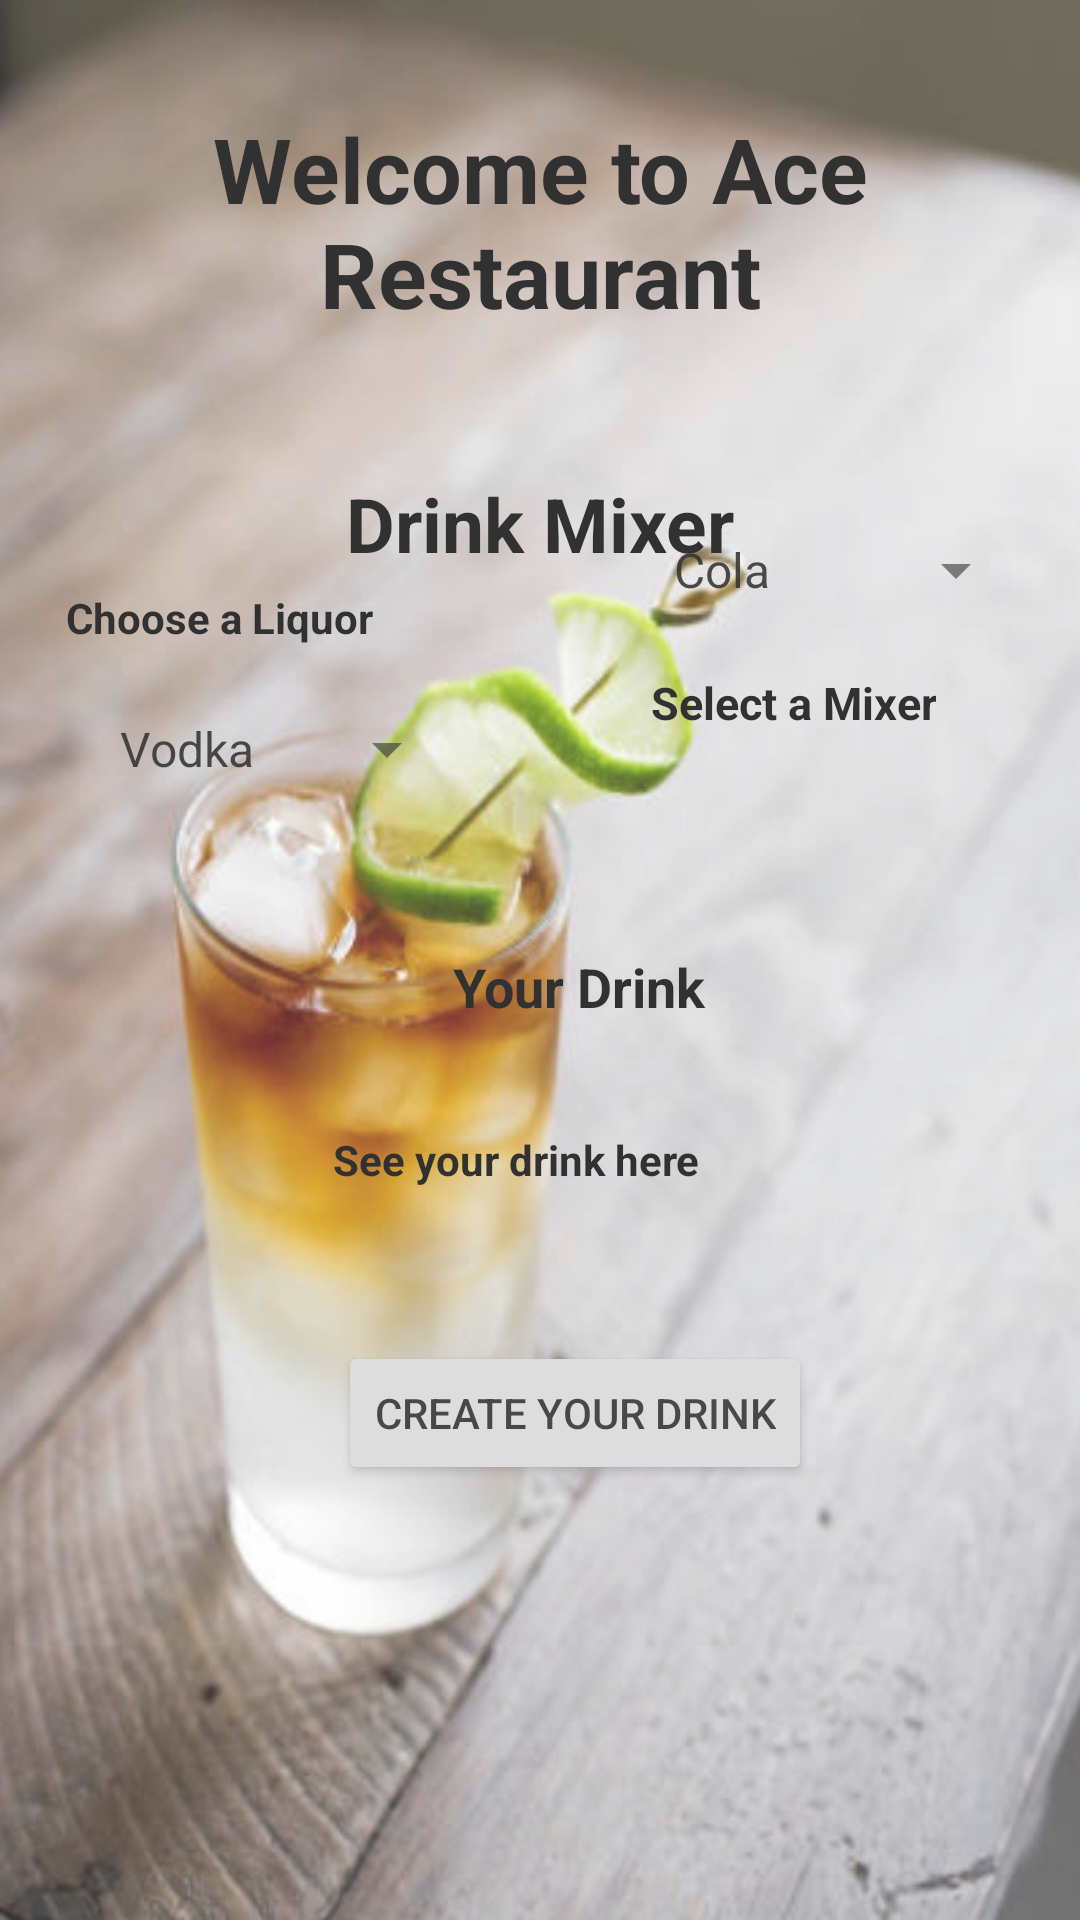

Reconstruct the res/layout file that produces this screen, plus the resources it refers to.
<!-- AndroidManifest.xml: application theme AppTheme -->
<!-- res/layout/drinkmixerscreen.xml -->
<?xml version="1.0" encoding="utf-8"?>
<androidx.constraintlayout.widget.ConstraintLayout xmlns:android="http://schemas.android.com/apk/res/android"
    xmlns:app="http://schemas.android.com/apk/res-auto"
    xmlns:tools="http://schemas.android.com/tools"
    android:layout_width="match_parent"
    android:layout_height="match_parent"
    android:alpha=".80"
    android:background="@drawable/backgrounddrink">

    <TextView
        android:id="@+id/resTitle"
        android:layout_width="wrap_content"
        android:layout_height="wrap_content"
        android:layout_marginTop="36dp"
        android:text="@string/title"
        android:textAlignment="center"
        android:textColor="@color/justBlack"
        android:textSize="30sp"
        android:textStyle="bold"
        app:layout_constraintEnd_toEndOf="parent"
        app:layout_constraintRight_toLeftOf="@id/mixerSpinner"
        app:layout_constraintStart_toStartOf="parent"
        app:layout_constraintTop_toTopOf="parent" />

    <TextView
        android:id="@+id/drinkTitle"
        android:layout_width="wrap_content"
        android:layout_height="wrap_content"
        android:layout_marginTop="44dp"
        android:text="@string/goDrink"
        android:textAlignment="center"
        android:textColor="@color/justBlack"
        android:textSize="25sp"
        android:textStyle="bold"
        app:layout_constraintBottom_toBottomOf="parent"
        app:layout_constraintEnd_toEndOf="parent"
        app:layout_constraintStart_toStartOf="parent"
        app:layout_constraintTop_toBottomOf="@+id/resTitle"
        app:layout_constraintVertical_bias="0.005" />

    
    
    
    
    
    
    
    
    
    
    
    
    

    <TextView
        android:id="@+id/liquorTitle"
        android:layout_width="wrap_content"
        android:layout_height="wrap_content"
        android:text="@string/liquorChoice"
        android:textColor="@color/justBlack"
        android:textStyle="bold"
        app:layout_constraintBottom_toBottomOf="parent"
        app:layout_constraintEnd_toStartOf="@id/mixerTitle"
        app:layout_constraintHorizontal_bias="0.192"
        app:layout_constraintStart_toStartOf="parent"
        app:layout_constraintTop_toTopOf="parent"
        app:layout_constraintVertical_bias="0.316" />

    <TextView
        android:id="@+id/drinkView"
        android:layout_width="169dp"
        android:layout_height="35dp"
        android:layout_marginBottom="228dp"
        android:text="@string/drinkHere"
        android:textColor="@color/justBlack"
        android:textStyle="bold"
        app:layout_constraintBottom_toBottomOf="parent"
        app:layout_constraintEnd_toEndOf="parent"
        app:layout_constraintHorizontal_bias="0.582"
        app:layout_constraintStart_toStartOf="parent" />

    <TextView
        android:id="@+id/mixerTitle"
        android:layout_width="wrap_content"
        android:layout_height="wrap_content"
        android:layout_marginTop="224dp"
        android:layout_marginEnd="48dp"
        android:text="@string/mixerChoice"
        android:textAlignment="center"
        android:textColor="@color/justBlack"
        android:textSize="15sp"
        android:textStyle="bold"
        app:layout_constraintEnd_toEndOf="parent"
        app:layout_constraintTop_toTopOf="parent" />

    <TextView
        android:id="@+id/yourDrink"
        android:layout_width="wrap_content"
        android:layout_height="wrap_content"
        android:layout_marginStart="40dp"
        android:layout_marginBottom="36dp"
        android:text="@string/yourDrinkTitleView"
        android:textColor="@color/justBlack"
        android:textSize="18sp"
        android:textStyle="bold"
        app:layout_constraintBottom_toTopOf="@+id/drinkView"
        app:layout_constraintStart_toStartOf="@+id/drinkView" />

    <Spinner
        android:id="@+id/liquorSpinner"
        android:layout_width="121dp"
        android:layout_height="50dp"
        android:layout_marginStart="32dp"
        android:entries="@array/Liquors"
        android:textStyle="bold"
        app:layout_constraintBottom_toBottomOf="parent"
        app:layout_constraintStart_toStartOf="parent"
        app:layout_constraintTop_toBottomOf="@+id/liquorTitle"
        app:layout_constraintVertical_bias="0.025" />

    <Spinner
        android:id="@+id/mixerSpinner"
        android:layout_width="126dp"
        android:layout_height="52dp"
        android:layout_marginEnd="16dp"
        android:layout_marginBottom="424dp"
        android:entries="@array/Mixers"
        android:textStyle="bold"
        app:layout_constraintBottom_toBottomOf="parent"
        app:layout_constraintEnd_toEndOf="parent"
        app:layout_constraintHorizontal_bias="0.982"
        app:layout_constraintStart_toEndOf="@+id/liquorSpinner" />

    <Button
        android:id="@+id/createDrink"
        android:layout_width="wrap_content"
        android:layout_height="wrap_content"
        android:text="@string/createDrink"
        app:layout_constraintBottom_toBottomOf="parent"
        app:layout_constraintEnd_toEndOf="parent"
        app:layout_constraintHorizontal_bias="0.557"
        app:layout_constraintStart_toStartOf="parent"
        app:layout_constraintTop_toBottomOf="@+id/drinkView"
        app:layout_constraintVertical_bias="0.194" />

    
    
    
    
    
    
    
    
    
    
    
    

</androidx.constraintlayout.widget.ConstraintLayout>
<!-- resources referenced by this layout -->
<resources>
  <string-array name="Garnishes">
          <item>None</item>
          <item>Salt Rim</item>
          <item>Sugar Rim</item>
          <item>Lemon</item>
          <item>Lime</item>
          <item>Cherry</item>
      </string-array>
  <string-array name="Liquors">
          <item><b>Vodka</b></item>
          <item><b>Tequila</b></item>
          <item><b>Rum</b></item>
          <item><b>Gin</b></item>
      </string-array>
  <string-array name="Mixers">
          <item><b>Cola</b></item>
          <item><b>Tonic Water</b></item>
          <item><b>Cranberry Juice</b></item>
          <item><b>Orange Juice</b></item>
          <item><b>Sour Mix</b></item>
      </string-array>
  <color name="justBlack">#000000</color>
  <!-- drawable backgrounddrink: jpeg bitmap (drawable, 153868 bytes) -->
  <string name="createDrink">Create your Drink</string>
  <string name="drinkHere"><b>See your drink here</b></string>
  <string name="garnishChoice">Would you like to  add a garnish?</string>
  <string name="goDrink">Drink Mixer</string>
  <string name="liquorChoice">Choose a Liquor</string>
  <string name="mixerChoice">Select a Mixer</string>
  <string name="title">Welcome to Ace Restaurant</string>
  <string name="yourDrinkTitleView">Your Drink</string>
  <style name="AppTheme" parent="Theme.AppCompat.DayNight.NoActionBar">
          
          <item name="colorPrimary">@color/colorPrimary</item>
          <item name="colorPrimaryDark">@color/colorPrimaryDark</item>
          <item name="colorAccent">@color/colorAccent</item>
          <item name="android:textColorHint">@color/justBlack</item>
      </style>
  <color name="colorPrimary">#00BCD4</color>
  <color name="colorPrimaryDark">#388E3C</color>
  <color name="colorAccent">#03A9F4</color>
</resources>
